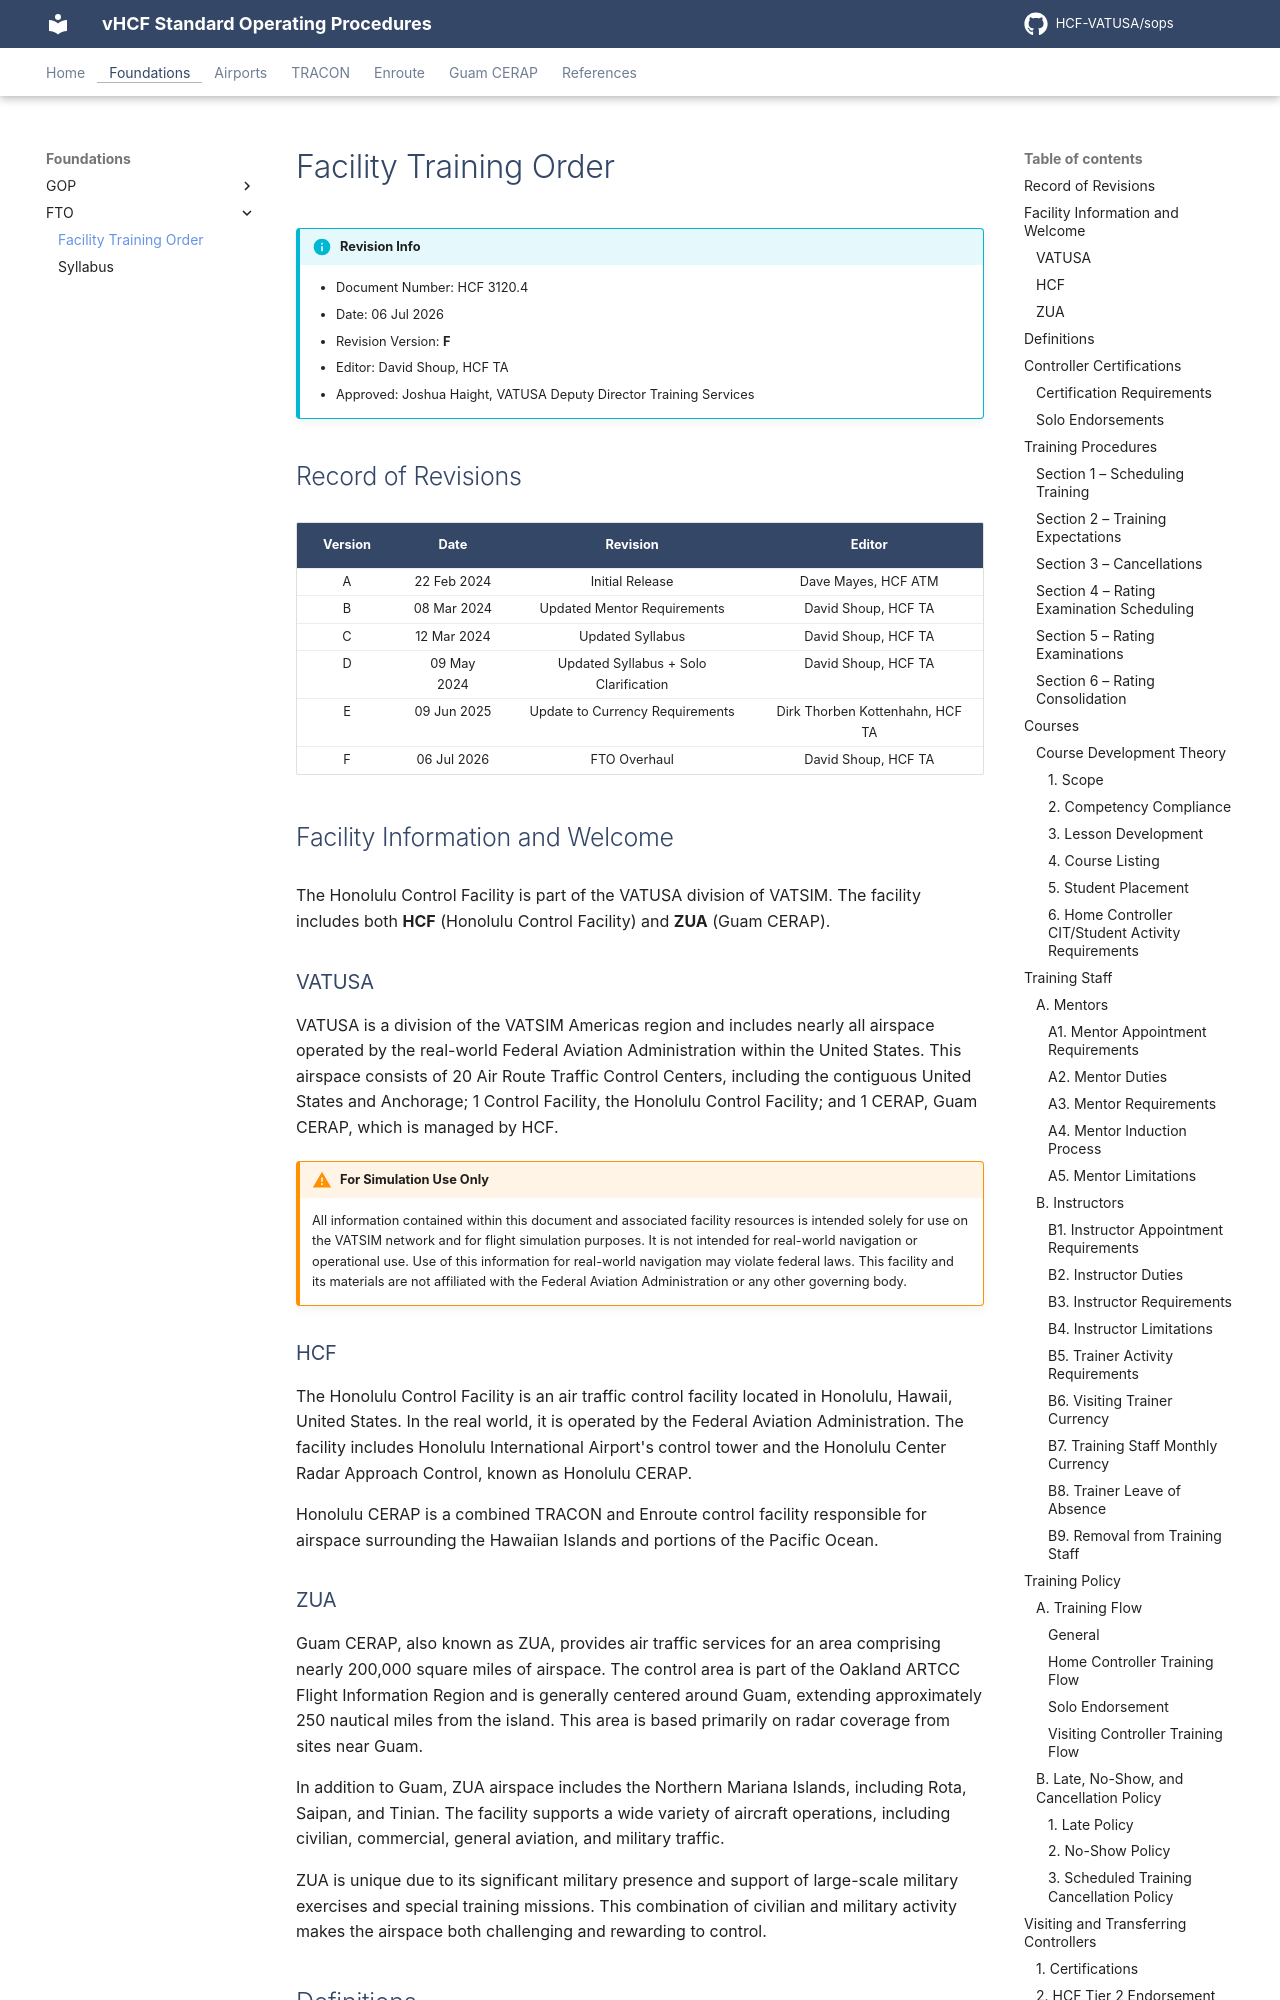

repository: HCF-VATUSA/sops · page: foundations/FTO/fto/index.html · generator: mkdocs

# Facility Training Order

!!! info "Revision Info"
	- Document Number: HCF 3120.4
	- Date: 06 Jul 2026
	- Revision Version: **F**
	- Editor: David Shoup, HCF TA
	- Approved: Joshua Haight, VATUSA Deputy Director Training Services

## Record of Revisions

| Version | Date | Revision | Editor |
|:---:|:---:|:---:|:---:|
| A | 22 Feb 2024 | Initial Release | Dave Mayes, HCF ATM |
| B | 08 Mar 2024 | Updated Mentor Requirements | David Shoup, HCF TA |
| C | 12 Mar 2024 | Updated Syllabus | David Shoup, HCF TA |
| D | 09 May 2024 | Updated Syllabus + Solo Clarification | David Shoup, HCF TA |
| E | 09 Jun 2025 | Update to Currency Requirements | Dirk Thorben Kottenhahn, HCF TA |
| F | 06 Jul 2026 | FTO Overhaul | David Shoup, HCF TA |

## Facility Information and Welcome

The Honolulu Control Facility is part of the VATUSA division of VATSIM. The facility includes both **HCF** (Honolulu Control Facility) and **ZUA** (Guam CERAP).

### VATUSA

VATUSA is a division of the VATSIM Americas region and includes nearly all airspace operated by the real-world Federal Aviation Administration within the United States. This airspace consists of 20 Air Route Traffic Control Centers, including the contiguous United States and Anchorage; 1 Control Facility, the Honolulu Control Facility; and 1 CERAP, Guam CERAP, which is managed by HCF.

!!! warning "For Simulation Use Only"
    All information contained within this document and associated facility resources is intended solely for use on the VATSIM network and for flight simulation purposes. It is not intended for real-world navigation or operational use. Use of this information for real-world navigation may violate federal laws. This facility and its materials are not affiliated with the Federal Aviation Administration or any other governing body.

### HCF

The Honolulu Control Facility is an air traffic control facility located in Honolulu, Hawaii, United States. In the real world, it is operated by the Federal Aviation Administration. The facility includes Honolulu International Airport's control tower and the Honolulu Center Radar Approach Control, known as Honolulu CERAP.

Honolulu CERAP is a combined TRACON and Enroute control facility responsible for airspace surrounding the Hawaiian Islands and portions of the Pacific Ocean.

### ZUA

Guam CERAP, also known as ZUA, provides air traffic services for an area comprising nearly 200,000 square miles of airspace. The control area is part of the Oakland ARTCC Flight Information Region and is generally centered around Guam, extending approximately 250 nautical miles from the island. This area is based primarily on radar coverage from sites near Guam.

In addition to Guam, ZUA airspace includes the Northern Mariana Islands, including Rota, Saipan, and Tinian. The facility supports a wide variety of aircraft operations, including civilian, commercial, general aviation, and military traffic.

ZUA is unique due to its significant military presence and support of large-scale military exercises and special training missions. This combination of civilian and military activity makes the airspace both challenging and rewarding to control.
